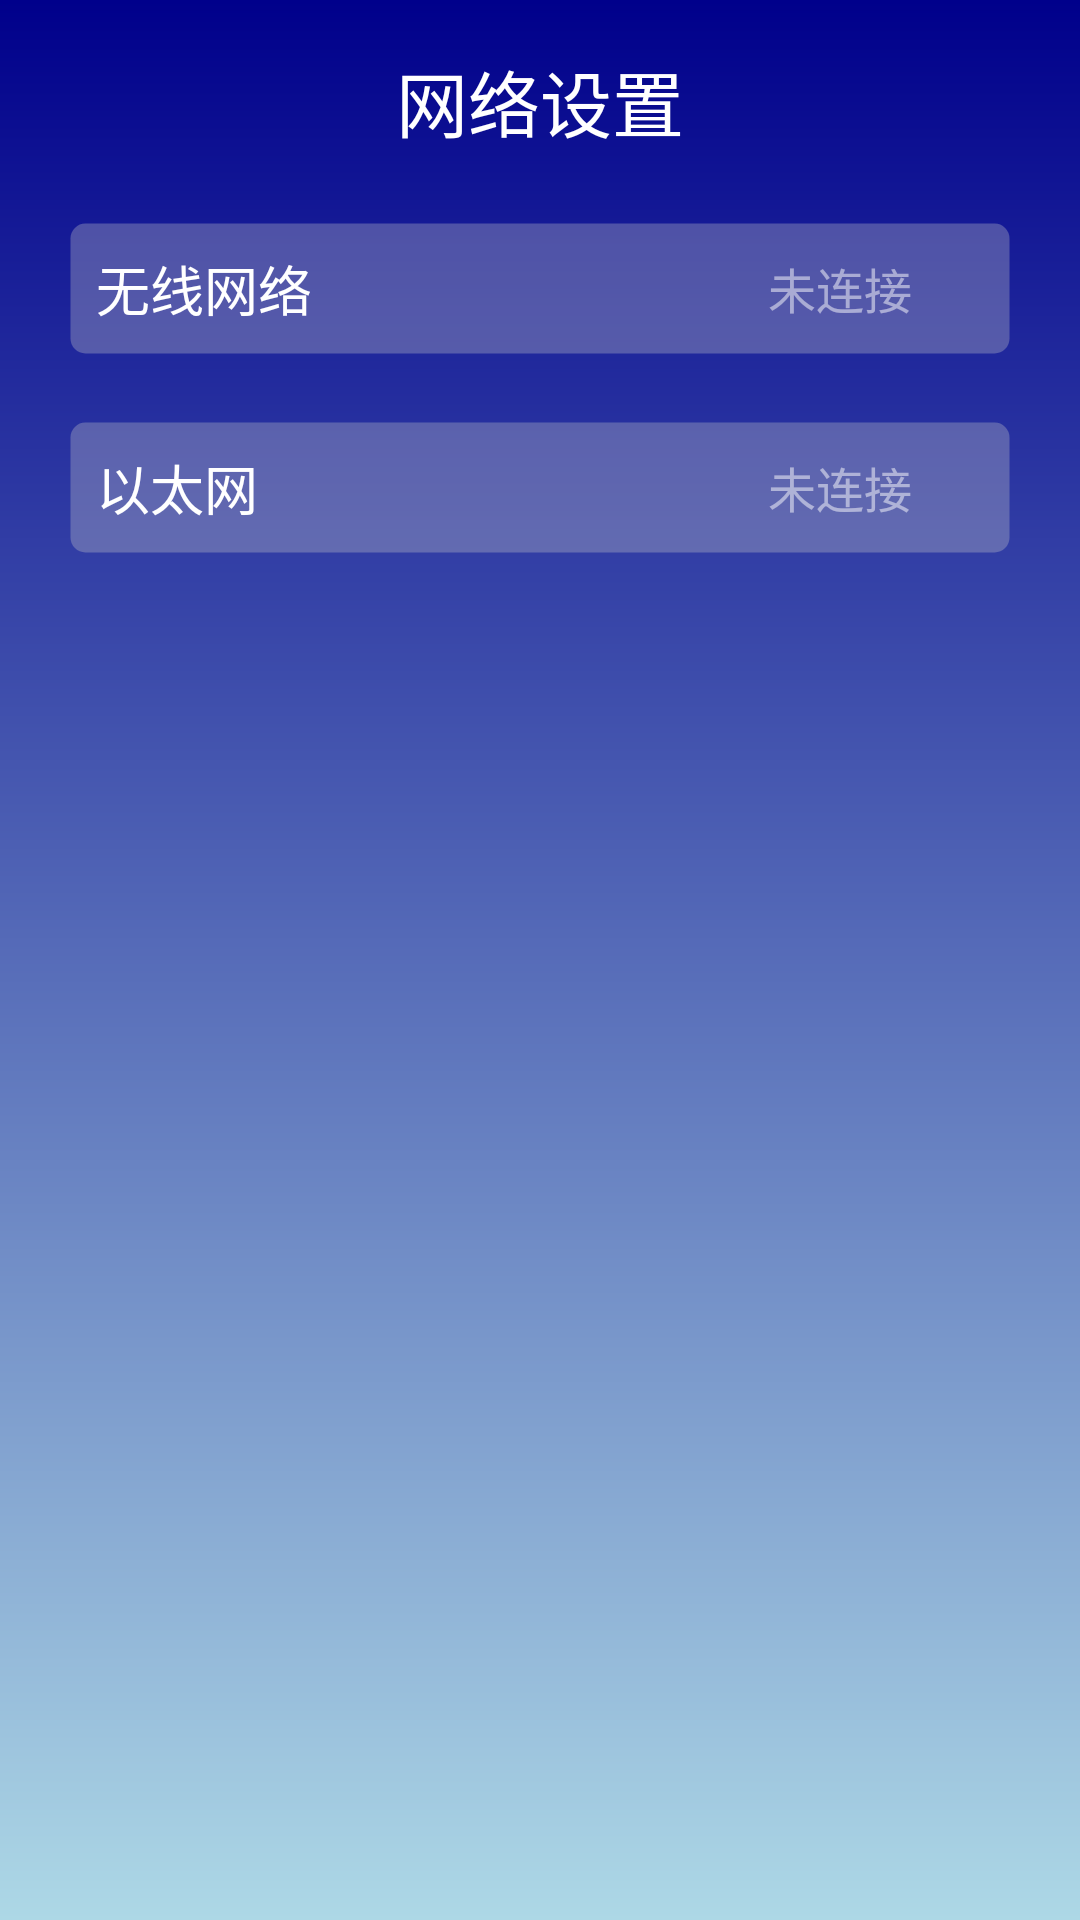

Reconstruct the res/layout file that produces this screen, plus the resources it refers to.
<!-- AndroidManifest.xml: application theme Theme.Activity_TV -->
<!-- res/layout/activity_network_settings.xml -->
<?xml version="1.0" encoding="utf-8"?>
<LinearLayout xmlns:android="http://schemas.android.com/apk/res/android"
    xmlns:tools="http://schemas.android.com/tools"
    xmlns:app="http://schemas.android.com/apk/res-auto"
    android:layout_width="match_parent"
    android:layout_height="match_parent"
    android:orientation="vertical"
    android:background="@drawable/background_gradient"
    android:padding="16dp"
    android:fitsSystemWindows="true"
    tools:context=".NetworkSettingsActivity">

    <TextView
        android:layout_width="wrap_content"
        android:layout_height="wrap_content"
        android:text="网络设置"
        android:textColor="@color/white"
        android:textSize="24sp"
        android:layout_gravity="center_horizontal"
        android:layout_marginBottom="16dp" />

    
    <LinearLayout
        android:layout_width="match_parent"
        android:layout_height="wrap_content"
        android:orientation="horizontal"
        android:gravity="center_vertical"
        android:background="@drawable/edittext"
        android:padding="16dp"
        android:layout_marginBottom="8dp">

        <TextView
            android:layout_width="0dp"
            android:layout_height="wrap_content"
            android:layout_weight="1"
            android:text="无线网络"
            android:textColor="@color/white"
            android:textSize="18sp" />
        <TextView
            android:layout_width="wrap_content"
            android:layout_height="wrap_content"
            android:text="未连接"
            android:textColor="@color/white_50_transparent"
            android:textSize="16sp" />
        <ImageView
            android:layout_width="24dp"
            android:layout_height="24dp"
            android:src="@drawable/ic_arrow_forward"
            app:tint="@color/white"
            android:contentDescription="更多设置" />
    </LinearLayout>

    
    <LinearLayout
        android:layout_width="match_parent"
        android:layout_height="wrap_content"
        android:orientation="horizontal"
        android:gravity="center_vertical"
        android:background="@drawable/edittext"
        android:padding="16dp"
        android:layout_marginBottom="8dp">

        <TextView
            android:layout_width="0dp"
            android:layout_height="wrap_content"
            android:layout_weight="1"
            android:text="以太网"
            android:textColor="@color/white"
            android:textSize="18sp" />
        <TextView
            android:layout_width="wrap_content"
            android:layout_height="wrap_content"
            android:text="未连接"
            android:textColor="@color/white_50_transparent"
            android:textSize="16sp" />
        <ImageView
            android:layout_width="24dp"
            android:layout_height="24dp"
            android:src="@drawable/ic_arrow_forward"
            app:tint="@color/white"
            android:contentDescription="更多设置" />
    </LinearLayout>

</LinearLayout>
<!-- resources referenced by this layout -->
<resources>
  <color name="white">#FFFFFFFF</color>
  <color name="white_50_transparent">#80FFFFFF</color>
  <!-- drawable background_gradient (drawable) -->
  <shape xmlns:android="http://schemas.android.com/apk/res/android">
      <gradient
          android:startColor="@color/dark_blue"
          android:endColor="@color/light_blue"
          android:angle="270" />
  </shape>
  <!-- drawable edittext (drawable) -->
  <?xml version="1.0" encoding="utf-8"?>
  <shape xmlns:android="http://schemas.android.com/apk/res/android"
      android:shape="rectangle">
      
      <stroke
          android:width="15dp"
          android:color="@android:color/transparent"/>
      
      <gradient
          android:angle="90"
          android:startColor="#50CCCCCC"
          android:endColor="#50CCCCCC"/>
      <corners
          android:radius="5dp"/>
  </shape>
  <style name="Theme.Activity_TV" parent="Theme.MaterialComponents.DayNight.NoActionBar">
          
          <item name="colorPrimary">@color/purple_500</item>
          <item name="colorPrimaryVariant">@color/purple_700</item>
          <item name="colorOnPrimary">@color/white</item>
          <item name="colorSecondary">@color/teal_200</item>
          <item name="colorSecondaryVariant">@color/teal_700</item>
          <item name="colorOnSecondary">@color/black</item>
  
          
          <item name="android:statusBarColor">@android:color/transparent</item>
  
          
          
          <item name="android:navigationBarColor">@android:color/transparent</item>
  
          
          
  
          
          
          <item name="android:windowLightStatusBar" tools:targetApi="m">false</item>
  
  
          
          
          
  
  
          
  
      </style>
  <color name="dark_blue">#00008B</color>
  <color name="light_blue">#ADD8E6</color>
  <color name="purple_500">#FF6200EE</color>
  <color name="purple_700">#FF3700B3</color>
  <color name="teal_200">#FF03DAC5</color>
  <color name="teal_700">#FF018786</color>
  <color name="black">#FF000000</color>
</resources>
